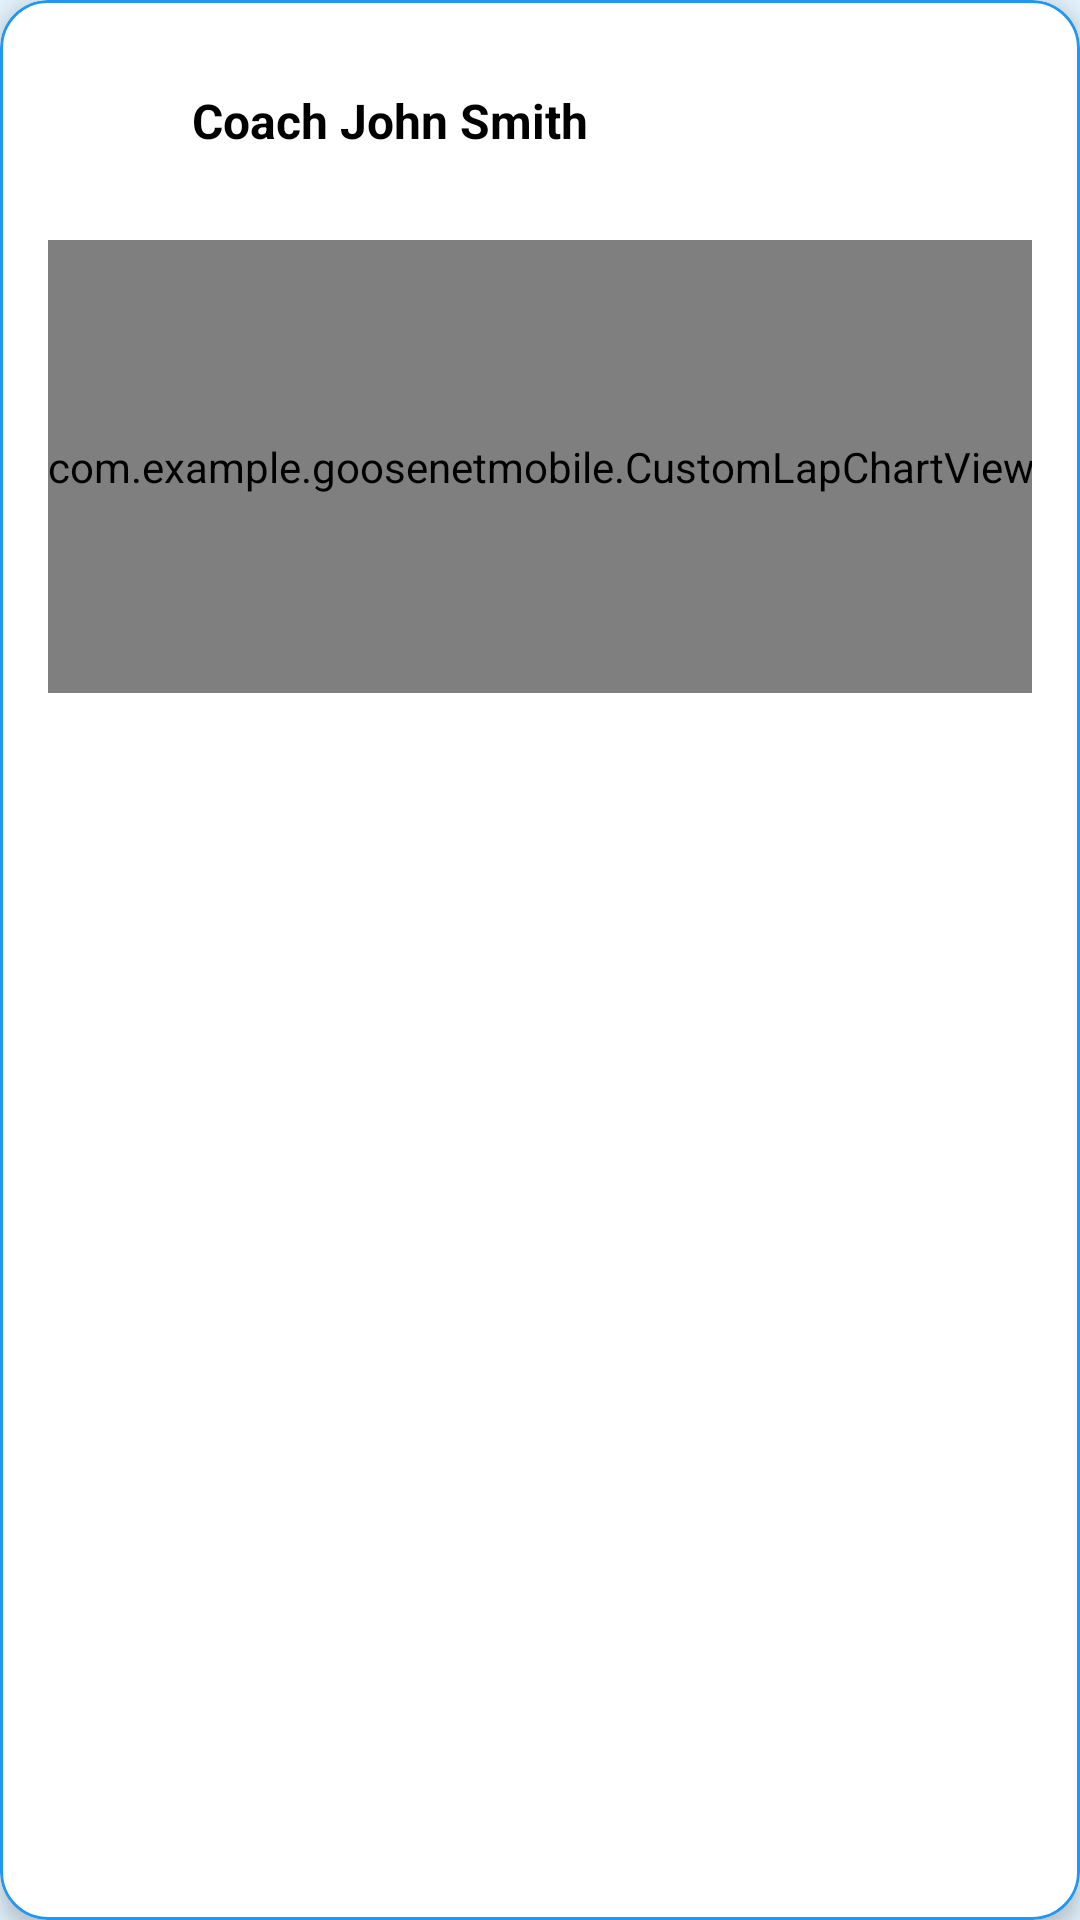

Reconstruct the res/layout file that produces this screen, plus the resources it refers to.
<!-- AndroidManifest.xml: application theme Theme.GooseNetMobile -->
<!-- res/layout/planned_workout_card.xml -->
<?xml version="1.0" encoding="utf-8"?>
<com.google.android.material.card.MaterialCardView xmlns:android="http://schemas.android.com/apk/res/android"
    xmlns:app="http://schemas.android.com/apk/res-auto"
    xmlns:tools="http://schemas.android.com/tools"
    android:id="@+id/plannedWorkoutCard"
    android:layout_width="match_parent"
    android:layout_height="wrap_content"
    android:layout_margin="8dp"
    app:cardElevation="4dp"
    app:cardCornerRadius="16dp"
    app:strokeColor="@color/blue"
    app:strokeWidth="1dp"
    >

    <androidx.constraintlayout.widget.ConstraintLayout
        android:layout_width="match_parent"
        android:layout_height="wrap_content"
        android:padding="16dp">

        
        <ImageView
            android:id="@+id/coachProfilePic"
            android:layout_width="48dp"
            android:layout_height="48dp"
            android:layout_marginEnd="12dp"
            android:scaleType="centerCrop"
            android:contentDescription="Coach Profile Picture"
            app:layout_constraintStart_toStartOf="parent"
            app:layout_constraintTop_toTopOf="parent"
            app:layout_constraintBottom_toTopOf="@+id/lapChartView"
            app:layout_constraintVertical_chainStyle="packed"
            android:background="@drawable/circle_background"
            android:src="@drawable/ic_profile" />

        
        <TextView
            android:id="@+id/coachName"
            android:layout_width="0dp"
            android:layout_height="wrap_content"
            android:text="Coach John Smith"
            android:textSize="16sp"
            android:textStyle="bold"
            android:textColor="@color/black"
            app:layout_constraintStart_toEndOf="@id/coachProfilePic"
            app:layout_constraintTop_toTopOf="@id/coachProfilePic"
            app:layout_constraintBottom_toBottomOf="@id/coachProfilePic"
            app:layout_constraintEnd_toEndOf="parent" />

        
        <com.example.goosenetmobile.CustomLapChartView
            android:id="@+id/lapChartView"
            android:layout_width="364dp"
            android:layout_height="151dp"
            android:layout_marginStart="10dp"
            android:layout_marginTop="16dp"
            android:layout_marginEnd="10dp"
            app:layout_constraintBottom_toBottomOf="parent"
            app:layout_constraintEnd_toEndOf="parent"
            app:layout_constraintStart_toStartOf="parent"
            app:layout_constraintTop_toBottomOf="@id/coachProfilePic" />
    </androidx.constraintlayout.widget.ConstraintLayout>
</com.google.android.material.card.MaterialCardView>
<!-- resources referenced by this layout -->
<resources>
  <color name="black">#FF000000</color>
  <color name="blue">#2196F3</color>
  <style name="Theme.GooseNetMobile" parent="Theme.MaterialComponents.DayNight.NoActionBar">
          <item name="colorPrimary">@color/colorPrimary</item>
          <item name="colorPrimaryVariant">@color/colorPrimaryDark</item>
          <item name="colorOnPrimary">@color/colorWhite</item>
          <item name="colorSecondary">@color/colorAccent</item>
          <item name="colorOnSecondary">@color/colorWhite</item>
          <item name="android:colorBackground">@color/colorBackground</item>
          <item name="android:textColor">@color/colorTextDark</item>
          <item name="android:windowBackground">@color/colorBackground</item>
      </style>
  <color name="colorPrimary">#1976D2</color>
  <color name="colorPrimaryDark">#004BA0</color>
  <color name="colorWhite">#FFFFFF</color>
  <color name="colorAccent">#64B5F6</color>
  <color name="colorBackground">#E3F2FD</color>
  <color name="colorTextDark">#0D47A1</color>
</resources>
